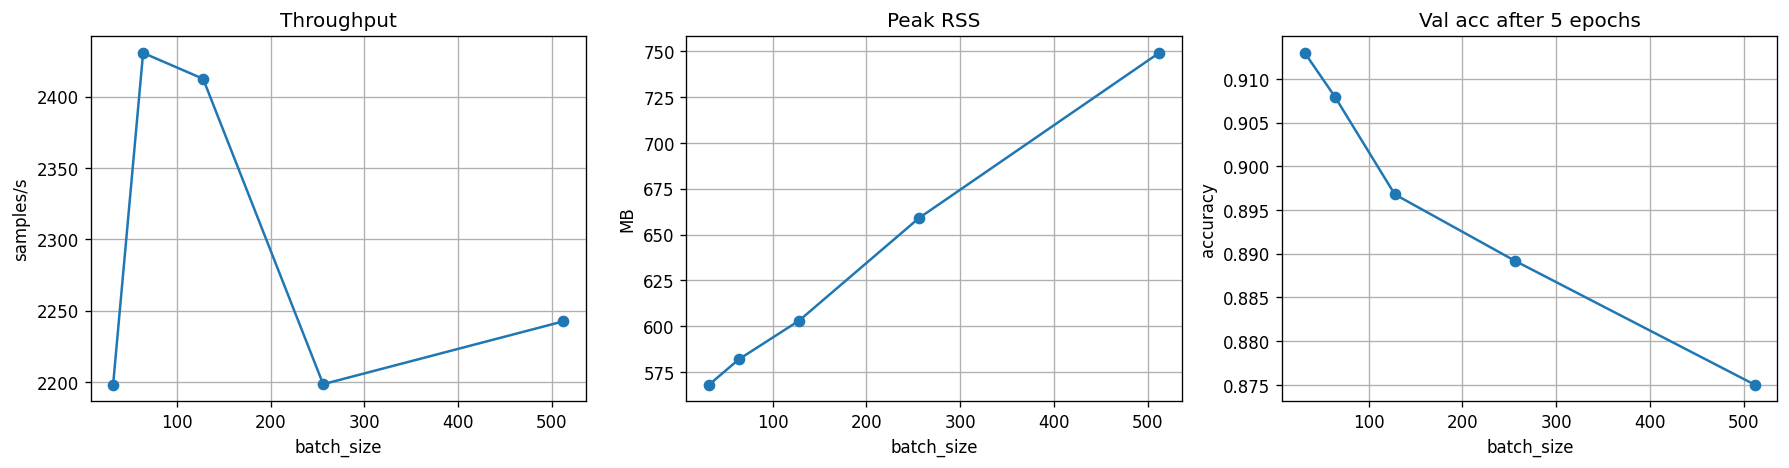

Data behind this chart, as committed beside it:
batch_size, throughput, peak_mem_mb, val_acc
32, 2198, 568.1, 0.913
64, 2431, 582, 0.908
128, 2413, 603, 0.8968
256, 2199, 659, 0.8892
512, 2243, 749.1, 0.875
